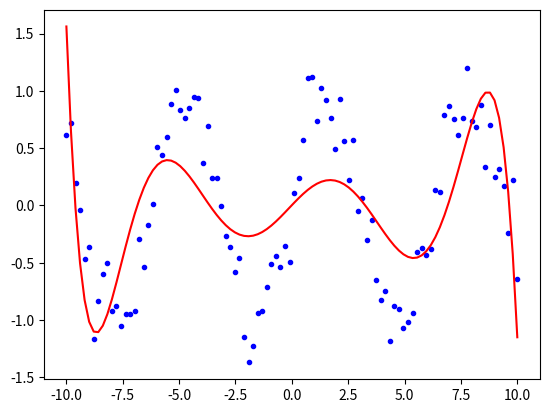

This chart was generated by the following Python code:
from matplotlib.pyplot import plot, show
from numpy import linspace, sin, size, polyfit, polyval
from numpy.random import randn

def function_definition():
    x = linspace(-10, 10, 100)
    y = sin(x) + randn(size(x)) * 0.2
    return x, y

def get_approximation_degree(description):
    if description == 'coarse':
        degree = 2
    elif description == 'medium-rare':
        degree = 4
    elif description == 'fine':
        degree = 7
    elif description == 'critical_importance':
        degree = 8
    else:
        degree = 4
    return degree



def data_processing(x, y, descritption:str='medium-rare'):
    degree = get_approximation_degree(descritption)
    p = polyfit(x, y, degree)
    y_approx = polyval(p, x)
    return y_approx

def visualization(x, y, y_approx):
    plot(x, y, 'b.')
    plot(x, y_approx, 'r-')
    show()

if __name__ == '__main__':
    x, y = function_definition()
    y_approx = data_processing(x, y, descritption='critical_importance')
    visualization(x, y, y_approx)
